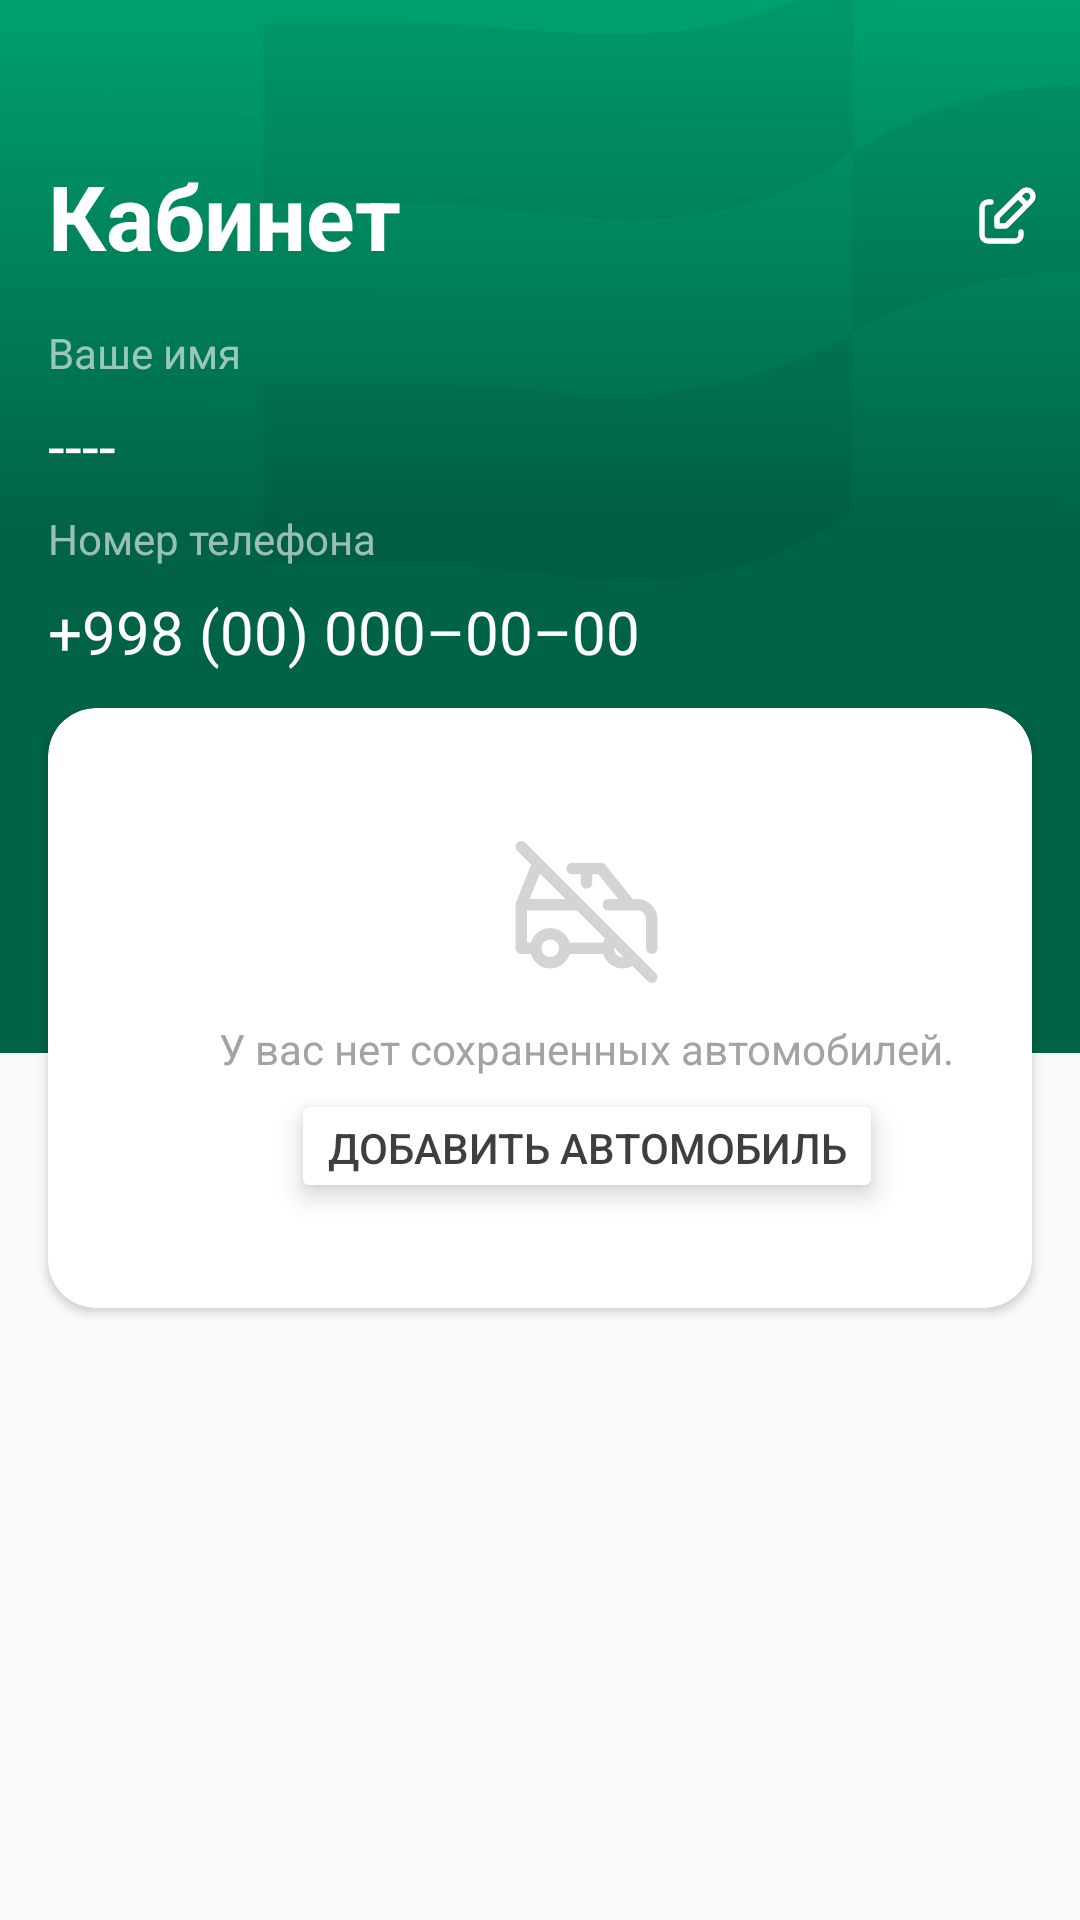

Android layout source for this screen:
<!-- AndroidManifest.xml: application theme Theme.EpolisPlusApp -->
<!-- res/layout/cabinet_fragment.xml -->
<?xml version="1.0" encoding="utf-8"?>
<androidx.coordinatorlayout.widget.CoordinatorLayout xmlns:android="http://schemas.android.com/apk/res/android"
    xmlns:app="http://schemas.android.com/apk/res-auto"
    xmlns:tools="http://schemas.android.com/tools"


    android:layout_width="match_parent"
    android:layout_height="match_parent"
    android:background="@color/main_back">

    <com.google.android.material.appbar.AppBarLayout
        android:id="@+id/appbar"

        android:layout_width="match_parent"
        android:layout_height="wrap_content">

        <com.google.android.material.appbar.CollapsingToolbarLayout
            android:layout_width="match_parent"
            android:layout_height="match_parent"
            app:contentScrim="?attr/colorPrimary"
            app:layout_scrollFlags="scroll|exitUntilCollapsed"
            app:layout_scrollInterpolator="@android:anim/decelerate_interpolator"

            app:toolbarId="@+id/toolbar">

            <ImageView
                android:id="@+id/imageView8"
                android:layout_width="match_parent"
                android:layout_height="wrap_content"
                android:scaleType="centerCrop"
                android:src="@drawable/cabinet_background"
                android:translationZ="-2dp" />

            <LinearLayout
                android:layout_width="match_parent"
                android:layout_height="wrap_content"
                android:layout_marginTop="100dp"
                android:orientation="vertical">

                <TextView
                    android:id="@+id/textView19"
                    android:layout_width="wrap_content"
                    android:layout_height="wrap_content"
                    android:layout_marginStart="16dp"
                    android:layout_marginTop="8dp"
                    android:alpha="0.6"
                    android:text="@string/cabinet_fragment_tv_name"
                    android:textColor="@color/white"
                    android:textSize="14sp" />

                <TextView
                    android:id="@+id/tvFullName"
                    android:layout_width="wrap_content"
                    android:layout_height="wrap_content"
                    android:layout_marginStart="16dp"
                    android:layout_marginTop="8dp"
                    android:text="----"
                    android:textColor="@color/white"
                    android:textSize="20sp" />

                <TextView
                    android:id="@+id/textView22"
                    android:layout_width="wrap_content"
                    android:layout_height="wrap_content"
                    android:layout_marginStart="16dp"
                    android:layout_marginTop="8dp"
                    android:alpha="0.6"
                    android:text="@string/cabinet_fragment_tv_phone_number"
                    android:textColor="@color/white"
                    android:textSize="14sp" />

                <TextView
                    android:id="@+id/tvPhone"
                    android:layout_width="wrap_content"
                    android:layout_height="wrap_content"
                    android:layout_marginStart="16dp"
                    android:layout_marginTop="8dp"
                    android:layout_marginBottom="5dp"
                    android:text="@string/edtext_input_phone_number"
                    android:textColor="@color/white"
                    android:textSize="20sp" />
            </LinearLayout>

            <com.google.android.material.appbar.MaterialToolbar
                android:id="@+id/toolbarCabinet"
                android:layout_width="match_parent"
                android:layout_height="?attr/actionBarSize"
                android:layout_marginTop="40dp"
                app:layout_collapseMode="pin"
                app:menu="@menu/cabinet_menu">

                <TextView
                    android:layout_width="wrap_content"
                    android:layout_height="wrap_content"
                    android:text="@string/cabinet_fragment_toolbar_title"
                    android:textColor="@color/white"
                    android:textSize="30sp"
                    android:textStyle="bold" />
            </com.google.android.material.appbar.MaterialToolbar>
        </com.google.android.material.appbar.CollapsingToolbarLayout>
    </com.google.android.material.appbar.AppBarLayout>

    <androidx.core.widget.NestedScrollView
        android:layout_width="match_parent"
        android:layout_height="match_parent"
        app:behavior_overlapTop="115dp"

        app:layout_behavior="com.google.android.material.appbar.AppBarLayout$ScrollingViewBehavior">

        <androidx.constraintlayout.widget.ConstraintLayout
            android:layout_width="match_parent"
            android:layout_height="match_parent"
            android:fitsSystemWindows="false"
            tools:context=".ui.cabinet.CabinetFragment">


            <androidx.cardview.widget.CardView
                android:id="@+id/cardAddAvto"
                android:layout_width="0dp"
                android:layout_height="200dp"
                android:layout_marginStart="16dp"
                android:layout_marginTop="24dp"
                android:layout_marginEnd="16dp"
                android:layout_marginBottom="32dp"
                app:cardBackgroundColor="@color/white"
                app:cardCornerRadius="16dp"
                app:layout_constraintBottom_toBottomOf="parent"
                app:layout_constraintEnd_toEndOf="parent"
                app:layout_constraintStart_toStartOf="parent"
                app:layout_constraintTop_toBottomOf="@+id/tvPhone"
                tools:visibility="visible">

                <androidx.constraintlayout.widget.ConstraintLayout
                    android:layout_width="359dp"
                    android:layout_height="201dp">

                    <androidx.constraintlayout.widget.ConstraintLayout
                        android:layout_width="0dp"
                        android:layout_height="0dp"
                        android:layout_marginStart="16dp"
                        android:layout_marginTop="16dp"
                        android:layout_marginEnd="16dp"
                        android:layout_marginBottom="16dp"
                        android:foreground="@drawable/dotted_rectangle"
                        app:cardBackgroundColor="@color/white"
                        app:cardCornerRadius="16dp"
                        app:layout_constraintBottom_toBottomOf="parent"
                        app:layout_constraintEnd_toEndOf="parent"
                        app:layout_constraintStart_toStartOf="parent"
                        app:layout_constraintTop_toTopOf="parent">

                        <TextView
                            android:id="@+id/textView24"
                            android:layout_width="wrap_content"
                            android:layout_height="wrap_content"
                            android:layout_gravity="center"
                            android:layout_marginTop="12dp"
                            android:text="@string/cabinet_fragmrnt_tv_not_car"
                            android:textColor="@color/light_grey"
                            app:layout_constraintEnd_toEndOf="@+id/imageView9"
                            app:layout_constraintStart_toStartOf="@+id/imageView9"
                            app:layout_constraintTop_toBottomOf="@+id/imageView9" />

                        <ImageView
                            android:id="@+id/imageView9"
                            android:layout_width="wrap_content"
                            android:layout_height="wrap_content"
                            android:layout_gravity="center_horizontal"
                            android:layout_marginTop="28dp"
                            android:src="@drawable/cabibet_not_car_iv"
                            app:layout_constraintEnd_toEndOf="parent"
                            app:layout_constraintStart_toStartOf="parent"
                            app:layout_constraintTop_toTopOf="parent" />

                        <Button
                            android:id="@+id/btCardAddAvto"
                            android:layout_width="wrap_content"
                            android:layout_height="38dp"
                            android:layout_gravity="bottom|center_horizontal"
                            android:layout_marginTop="4dp"
                            android:backgroundTint="@color/white"
                            android:elevation="5dp"
                            android:shadowColor="@color/black"
                            android:stateListAnimator="@null"
                            android:text="@string/cabinet_fragment_bt_add_new_car"
                            android:textColor="@color/progressBarBackColor"
                            app:icon="@drawable/cabinet_add_car_plus"
                            app:iconSize="16dp"
                            app:iconTint="@color/grey"
                            app:layout_constraintEnd_toEndOf="@+id/textView24"
                            app:layout_constraintStart_toStartOf="@+id/textView24"
                            app:layout_constraintTop_toBottomOf="@+id/textView24"
                            app:strokeColor="#E4E4E4"
                            app:strokeWidth="1dp" />
                    </androidx.constraintlayout.widget.ConstraintLayout>
                </androidx.constraintlayout.widget.ConstraintLayout>

            </androidx.cardview.widget.CardView>

            <LinearLayout
                android:id="@+id/recycleScroll"
                android:layout_width="match_parent"
                android:layout_height="wrap_content"
                android:layout_marginTop="8dp"
                android:layout_marginBottom="8dp"
                android:orientation="vertical"
                android:visibility="gone"
                app:layout_constraintBottom_toBottomOf="parent"
                app:layout_constraintEnd_toEndOf="parent"
                app:layout_constraintStart_toStartOf="parent"
                app:layout_constraintTop_toBottomOf="@+id/tvPhone">

                <androidx.recyclerview.widget.RecyclerView
                    android:id="@+id/rcCarinfo"
                    android:layout_width="match_parent"
                    android:layout_height="wrap_content" />

                <Button
                    android:id="@+id/btCardAvto2"

                    android:layout_width="match_parent"
                    android:layout_height="wrap_content"
                    android:layout_gravity="bottom|center_horizontal"
                    android:layout_marginStart="16dp"
                    android:layout_marginEnd="16dp"
                    android:backgroundTint="@color/white"
                    android:elevation="2dp"
                    android:shadowColor="@color/black"
                    android:stateListAnimator="@null"
                    android:text="@string/cabinet_fragment_bt_add_new_car"
                    android:textColor="@color/progressBarBackColor"
                    app:cornerRadius="12dp"
                    app:icon="@drawable/cabinet_add_car_plus"
                    app:iconGravity="textStart"
                    app:iconSize="16dp"
                    app:iconTint="@color/grey"
                    app:strokeColor="#E4E4E4"
                    app:strokeWidth="1dp" />
            </LinearLayout>


        </androidx.constraintlayout.widget.ConstraintLayout>

    </androidx.core.widget.NestedScrollView>


</androidx.coordinatorlayout.widget.CoordinatorLayout>
<!-- resources referenced by this layout -->
<resources>
  <color name="black">#FF000000</color>
  <color name="grey">#737373</color>
  <color name="light_grey">#A3A3A3</color>
  <color name="main_back">#FAFAFA</color>
  <color name="progressBarBackColor">#C1000000</color>
  <color name="white">#FFFFFFFF</color>
  <!-- drawable cabibet_not_car_iv (drawable) -->
  <vector xmlns:android="http://schemas.android.com/apk/res/android"
      android:width="49dp"
      android:height="48dp"
      android:viewportWidth="49"
      android:viewportHeight="48">
    <path
        android:pathData="M7.583,36.083C7.583,37.365 8.093,38.595 8.999,39.501C9.905,40.407 11.135,40.917 12.417,40.917C13.698,40.917 14.928,40.407 15.834,39.501C16.741,38.595 17.25,37.365 17.25,36.083M7.583,36.083C7.583,34.801 8.093,33.572 8.999,32.666C9.905,31.759 11.135,31.25 12.417,31.25C13.698,31.25 14.928,31.759 15.834,32.666C16.741,33.572 17.25,34.801 17.25,36.083M7.583,36.083H2.75V21.583M17.25,36.083H31.75M33.161,32.671C32.254,33.577 31.745,34.807 31.744,36.089C31.744,37.371 32.253,38.601 33.159,39.508C34.065,40.415 35.295,40.924 36.577,40.925C37.859,40.925 39.089,40.417 39.996,39.51M2.75,21.583L7.583,9.5H10M2.75,21.583H22.083M19.667,9.5H29.333L39,21.583M39,21.583H41.417C42.699,21.583 43.928,22.093 44.834,22.999C45.741,23.905 46.25,25.135 46.25,26.417V36.083M39,21.583H31.75M24.5,14.333V9.5M2.75,2.25L46.25,45.75"
        android:strokeLineJoin="round"
        android:strokeWidth="3.8"
        android:fillColor="#00000000"
        android:strokeColor="#D4D4D4"
        android:strokeLineCap="round"/>
  </vector>
  <!-- drawable cabinet_add_car_plus (drawable) -->
  <vector xmlns:android="http://schemas.android.com/apk/res/android"
      android:width="11dp"
      android:height="12dp"
      android:viewportWidth="11"
      android:viewportHeight="12">
    <path
        android:pathData="M5.5,1.333V10.667M0.833,6H10.167"
        android:strokeLineJoin="round"
        android:strokeWidth="1.6"
        android:fillColor="#00000000"
        android:strokeColor="#737373"
        android:strokeLineCap="round"/>
  </vector>
  <!-- drawable dotted_rectangle (drawable) -->
  <?xml version="1.0" encoding="utf-8"?>
  <shape xmlns:android="http://schemas.android.com/apk/res/android"
      android:shape="rectangle">
  
      <stroke
          android:color="#D1D1D1"
          android:dashWidth="10px"
          android:dashGap="10px"
          android:width="1dp"/>
      <corners
          android:radius="16dp"
          />
  </shape>
  <string name="cabinet_fragment_bt_add_new_car">Добавить автомобиль</string>
  <string name="cabinet_fragment_toolbar_title">Кабинет</string>
  <string name="cabinet_fragment_tv_name">Ваше имя</string>
  <string name="cabinet_fragment_tv_phone_number">Номер телефона</string>
  <string name="cabinet_fragmrnt_tv_not_car">У вас нет сохраненных автомобилей.</string>
  <string name="edtext_input_phone_number">+998 (00) 000–00–00</string>
  <style name="Theme.EpolisPlusApp" parent="Base.Theme.EpolisPlusApp" />
  <style name="Base.Theme.EpolisPlusApp" parent="Theme.Material3.DayNight.NoActionBar">
          
          
          <item name="colorPrimary">#FF006AA5</item>
      </style>
</resources>
